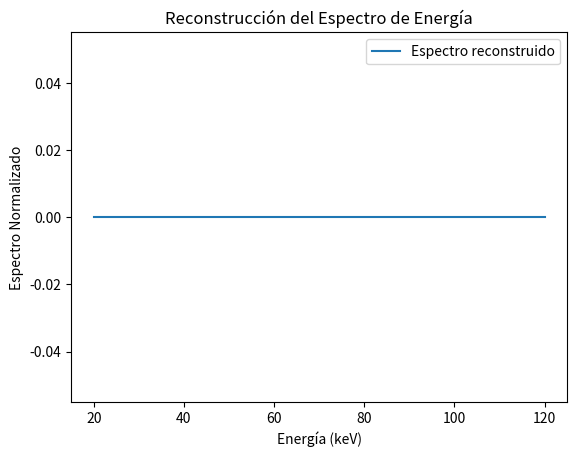

Source code (Python):
import numpy as np
from scipy.optimize import minimize
from scipy.special import gamma, kv
import time

def reconstruir_espectro(Eo, dE, Ef, Energia, um, de, T, max_iter=200):
    start_time = time.time()

    El = np.log10(Energia)
    uml = np.log10(um)
    coefs = np.polyfit(El, uml, 5)

    def funcion_objetivo(params):
        a, b, v, r = params
        if a <= 0 or b <= 0 or a == b or v <= 0 or r < 0 or r > 1:
            return np.inf

        d = 2.7 * 0.1 * de
        um0 = 10 ** np.polyval(coefs, np.log10(Ef))
        try:
            T_model = (
                r * (((a * b) / ((d + a) * (d + b))) ** v) * np.exp(-um0 * d) +
                (1 - r) * (0.2880 * np.exp(-0.2897 * d) +
                           0.5000 * np.exp(-0.2807 * d) +
                           0.1690 * np.exp(-0.2417 * d) +
                           0.0430 * np.exp(-0.2342 * d))
            )
            return np.linalg.norm(T - T_model) ** 2
        except:
            return np.inf

    bounds = [(1e-3, 10), (1e-3, 10), (1e-3, 1), (0, 1)]
    inicial = np.random.rand(4)

    resultado = minimize(funcion_objetivo, inicial, bounds=bounds, options={'maxiter': max_iter})
    a, b, v, r = resultado.x

    E = np.arange(Eo, Ef + dE, dE)
    um_values = 10 ** np.polyval(coefs, np.log10(E))
    um0 = 10 ** np.polyval(coefs, np.log10(Ef))
    dUmdE = np.gradient(um_values, dE)
    with np.errstate(divide='ignore', invalid='ignore'):
        Fb = np.where(
            (um_values > um0) & (a != b) & (v > 0),
            r * (np.sqrt(np.pi) * (a * b) ** 2 / gamma(v)) *
            (((um_values - um0) / (a - b)) ** (v - 0.5)) *
            np.exp(-0.5 * (a + b) * (um_values - um0)) *
            kv(v - 0.5, 0.5 * (a - b) * (um_values - um0)) *
            (-dUmdE),
            0
        )
    Fc = (1 - r) * (0.2880 * np.isclose(E, 58) + 0.5000 * np.isclose(E, 59.5) +
                    0.1690 * np.isclose(E, 67.0) + 0.0430 * np.isclose(E, 69.0))
    F = Fb + Fc
    if np.max(F) > 0:
        F = F / np.max(F)
    else:
        F = np.zeros_like(F)

    K0 = np.sum(F * np.exp(-um_values * 0) * dE)
    K1 = np.sum(F * np.exp(-um_values * 0.58) * dE)
    K2 = np.sum(F * np.exp(-um_values * 0.74) * dE)

    if K0 > 0 and K1 > 0 and K2 > 0 and K2 != K1:
        CSR = (0.58 * np.log(2 * K2 / K0) - 0.74 * np.log(2 * K1 / K0)) / np.log(K2 / K1)
    else:
        CSR = np.nan

    d = 2.7 * 0.1 * de
    T_model_final = (
        r * (((a * b) / ((d + a) * (d + b))) ** v) * np.exp(-um0 * d) +
        (1 - r) * (0.2880 * np.exp(-0.2897 * d) +
                   0.5000 * np.exp(-0.2807 * d) +
                   0.1690 * np.exp(-0.2417 * d) +
                   0.0430 * np.exp(-0.2342 * d))
    )
    error_relativo = np.abs((T - T_model_final) / T).mean() * 100

    tiempo_total = time.time() - start_time

    print("Resultados del ajuste:")
    print(f"Parámetros: a={a:.3f}, b={b:.3f}, v={v:.3f}, r={r:.3f}")
    print(f"CSR (cm²/g): {CSR if not np.isnan(CSR) else 'Incalculable'}")
    print(f"Error relativo promedio: {error_relativo:.2f}%")
    print(f"Tiempo de ejecución: {tiempo_total:.2f} segundos")

    return E, F, CSR, error_relativo

Eo = 20
dE = 1
Ef = 120
Energia = np.linspace(20, 120, 100)
um = np.exp(-Energia / 50)
de = np.linspace(0.1, 0.5, len(Energia))
T = np.exp(-de)

E, F, CSR, error_relativo = reconstruir_espectro(Eo, dE, Ef, Energia, um, de, T)

import matplotlib.pyplot as plt
plt.plot(E, F, label='Espectro reconstruido')
plt.xlabel('Energía (keV)')
plt.ylabel('Espectro Normalizado')
plt.title('Reconstrucción del Espectro de Energía')
plt.legend()
plt.show()
